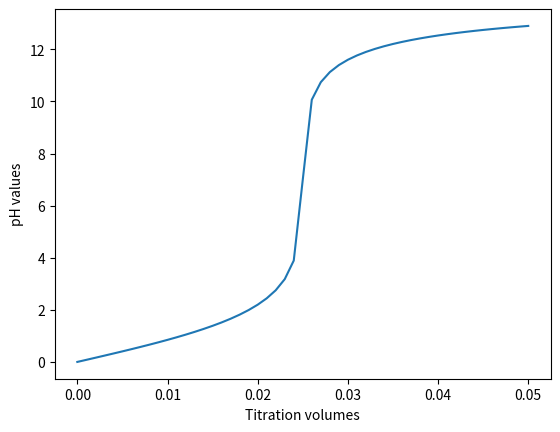

This figure's Python source:
v1 = []
ph_values = []
for i in range(0,50+1):
    v1.append(round(i*0.001,4))
print (v1)

c1 = c2 = 1.0
v2 = 0.025

n2 = c2 * v2
 


import math

for i in v1:
    n1 = c1 * float(i)

    if n1 == 0:
        ph = 0

    elif n2 > n1:
        ph = -1*math.log ((n2 - n1) / ( float(i) + v2)  )

    elif n2 == n1:
        ph = 7

    else:
        poh = -1 * math.log ((n1 - n2) / (i + v2))
        ph = 14 - poh

    ph_values.append(round(ph,4))

    print(i, "---", round(ph,4) )

import matplotlib.pyplot as plt
# plt.plot(titration_volumes, pH_values)
plt.plot(v1, ph_values)
plt.xlabel('Titration volumes')
plt.ylabel('pH values')
plt.show()

